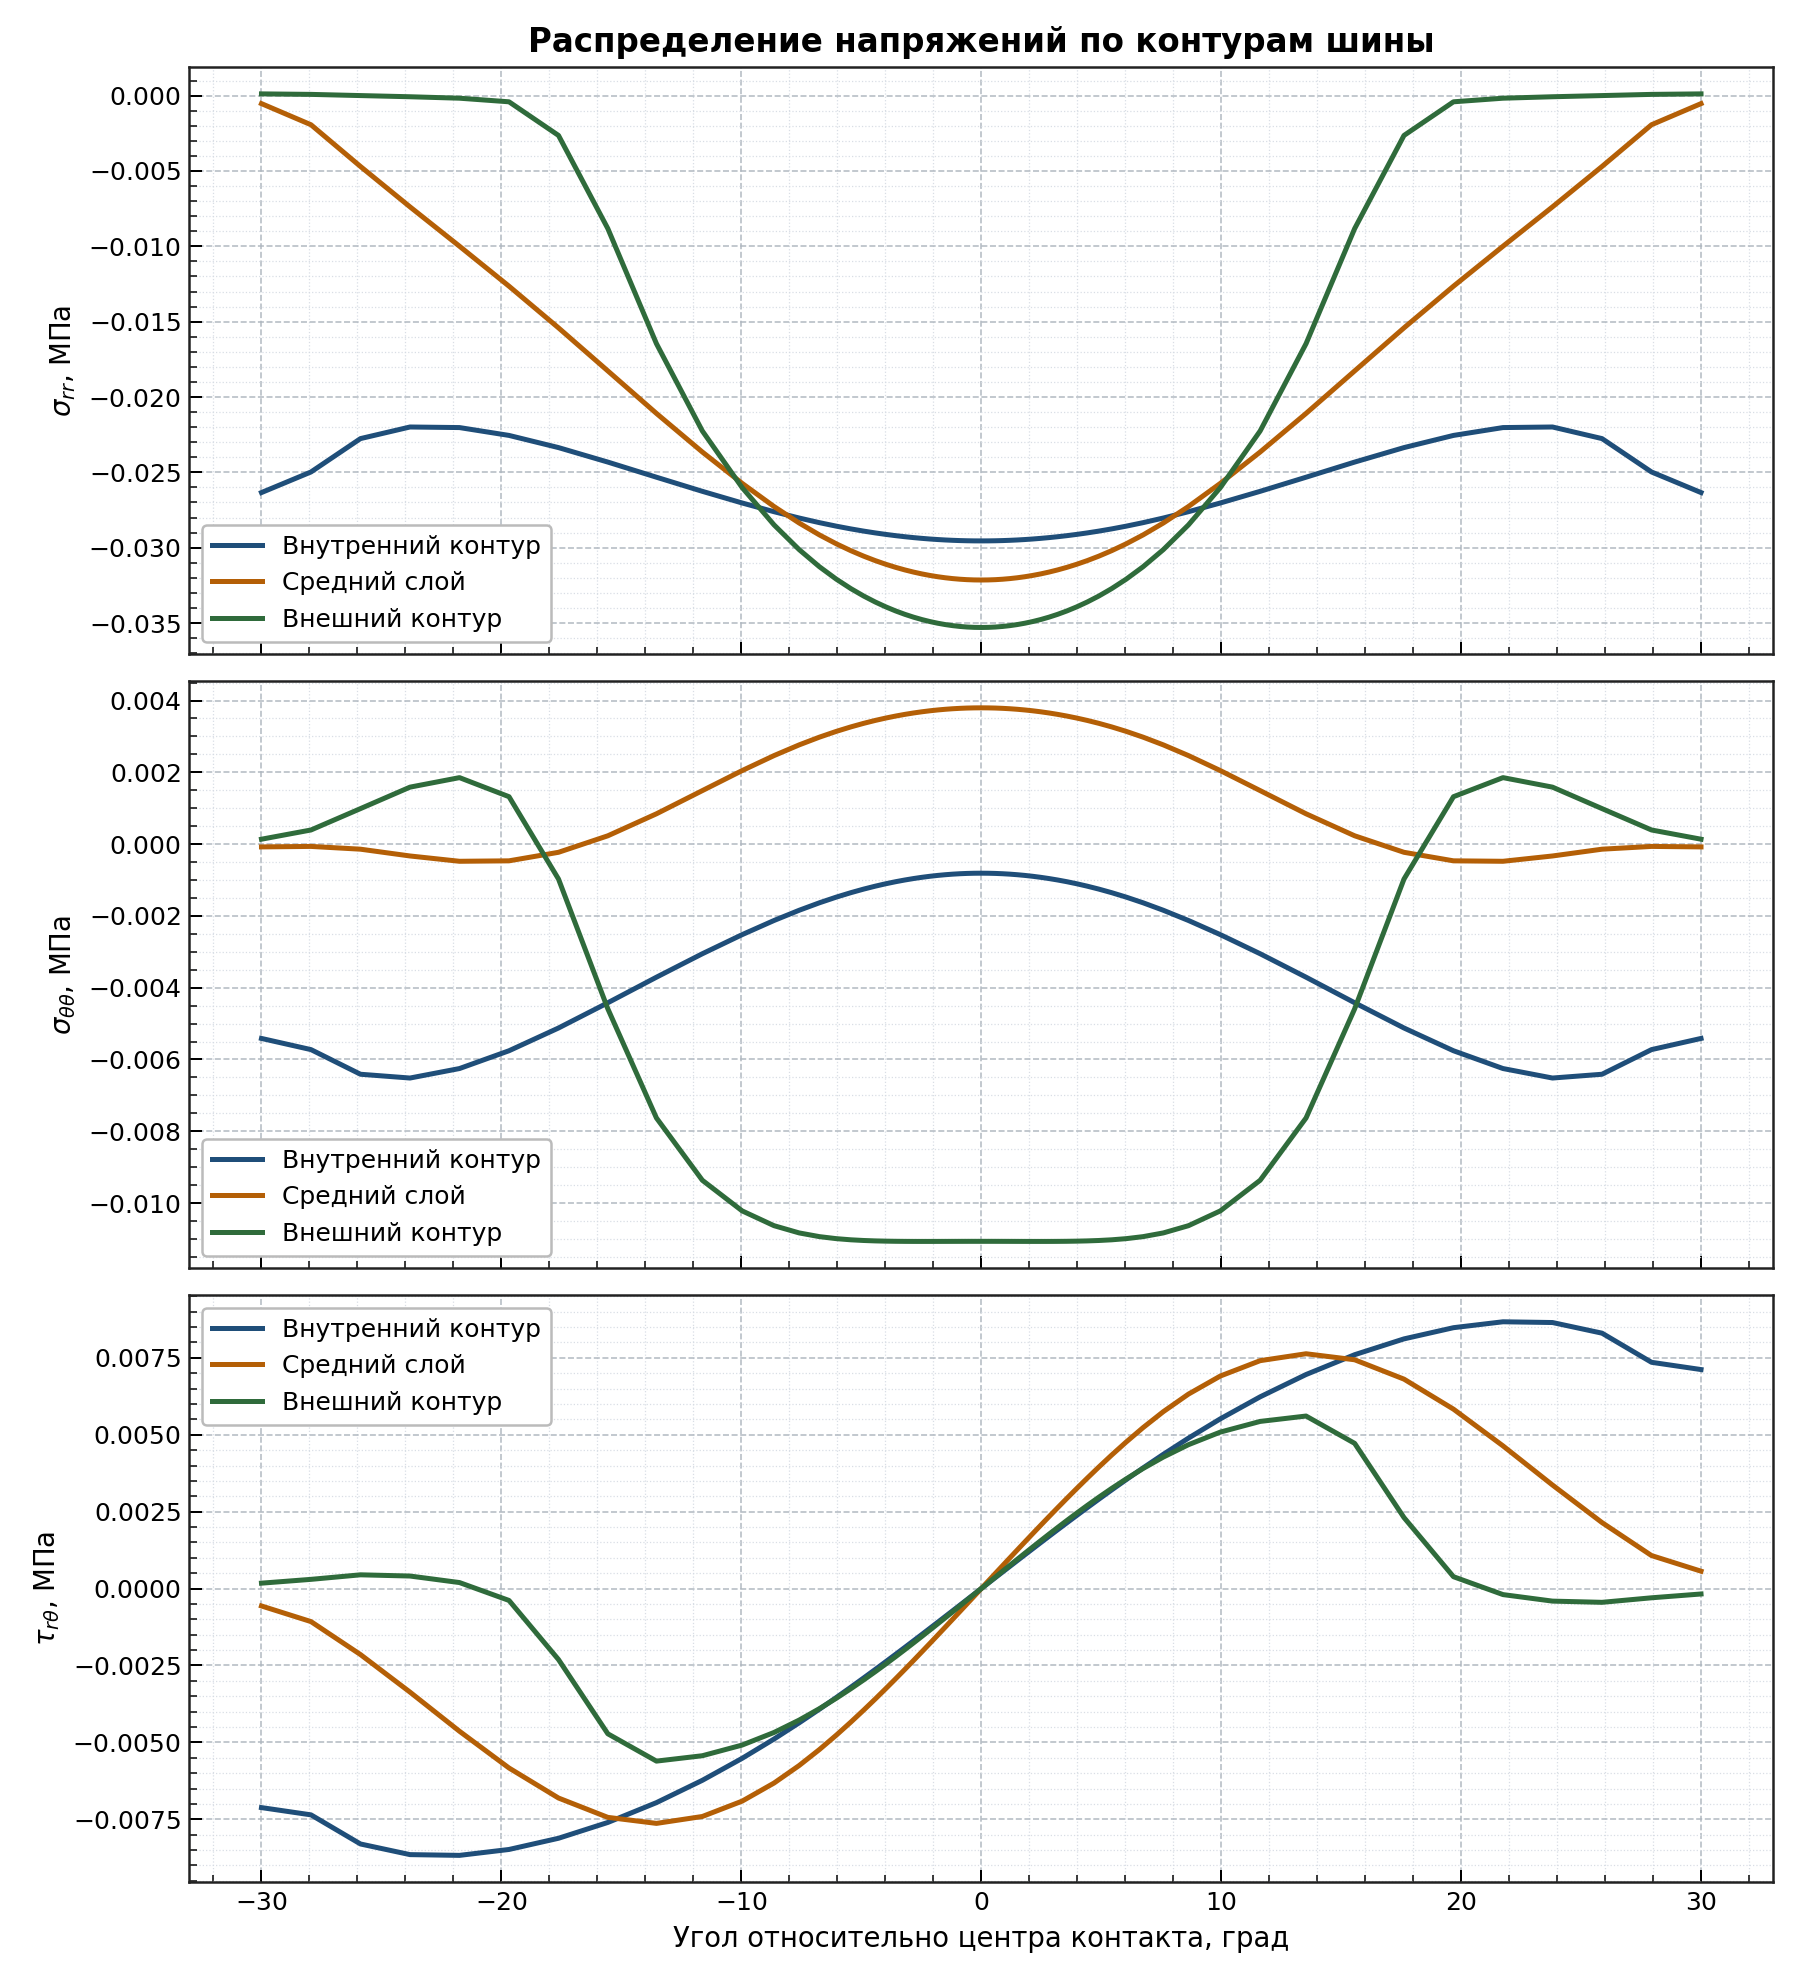

The table this chart was drawn from, first rows:
contour, relative_angle_deg, radius_ед. длины, sigma_rr_mpa, sigma_tt_mpa, tau_rt_mpa
inner, -30, 0.25, -0.02634, -0.005414, -0.007119
inner, -27.94, 0.25, -0.02497, -0.005725, -0.007355
inner, -25.87, 0.25, -0.02276, -0.006412, -0.008302
inner, -23.81, 0.25, -0.02199, -0.006517, -0.008647
inner, -21.75, 0.25, -0.02203, -0.006253, -0.008672
inner, -19.68, 0.25, -0.02255, -0.005757, -0.00848
inner, -17.62, 0.25, -0.02336, -0.005123, -0.008116
inner, -15.56, 0.25, -0.02432, -0.00442, -0.007602
inner, -13.54, 0.25, -0.02532, -0.003708, -0.006957
inner, -11.62, 0.25, -0.02626, -0.003055, -0.006232
inner, -9.966, 0.25, -0.02703, -0.002522, -0.005518
inner, -8.636, 0.25, -0.02761, -0.002127, -0.00489
inner, -7.589, 0.25, -0.02803, -0.001843, -0.004363
inner, -6.745, 0.25, -0.02834, -0.001635, -0.003921
inner, -6.041, 0.25, -0.02857, -0.001476, -0.00354
inner, -5.435, 0.25, -0.02875, -0.001353, -0.003205
inner, -4.9, 0.25, -0.0289, -0.001253, -0.002904
inner, -4.418, 0.25, -0.02902, -0.001172, -0.002629
inner, -3.977, 0.25, -0.02912, -0.001104, -0.002375
inner, -3.568, 0.25, -0.0292, -0.001047, -0.002137
inner, -3.184, 0.25, -0.02927, -0.0009994, -0.001911
inner, -2.82, 0.25, -0.02933, -0.0009589, -0.001696
inner, -2.472, 0.25, -0.02938, -0.0009247, -0.001489
inner, -2.138, 0.25, -0.02942, -0.0008959, -0.00129
inner, -1.815, 0.25, -0.02946, -0.000872, -0.001096
inner, -1.5, 0.25, -0.02949, -0.0008524, -0.000907
inner, -1.192, 0.25, -0.02951, -0.0008369, -0.0007215
inner, -0.8899, 0.25, -0.02953, -0.000825, -0.0005388
inner, -0.5912, 0.25, -0.02954, -0.0008167, -0.0003581
inner, -0.295, 0.25, -0.02955, -0.0008118, -0.0001787
inner, 2.5444437451708134e-14, 0.25, -0.02955, -0.0008101, -1.282940793430899e-11
inner, 0.295, 0.25, -0.02955, -0.0008118, 0.0001787
inner, 0.5912, 0.25, -0.02954, -0.0008167, 0.0003581
inner, 0.8899, 0.25, -0.02953, -0.000825, 0.0005388
inner, 1.192, 0.25, -0.02951, -0.0008369, 0.0007215
inner, 1.5, 0.25, -0.02949, -0.0008524, 0.000907
inner, 1.815, 0.25, -0.02946, -0.000872, 0.001096
inner, 2.138, 0.25, -0.02942, -0.0008959, 0.00129
inner, 2.472, 0.25, -0.02938, -0.0009247, 0.001489
inner, 2.82, 0.25, -0.02933, -0.0009589, 0.001696
inner, 3.184, 0.25, -0.02927, -0.0009994, 0.001911
inner, 3.568, 0.25, -0.0292, -0.001047, 0.002137
inner, 3.977, 0.25, -0.02912, -0.001104, 0.002375
inner, 4.418, 0.25, -0.02902, -0.001172, 0.002629
inner, 4.9, 0.25, -0.0289, -0.001253, 0.002904
inner, 5.435, 0.25, -0.02875, -0.001353, 0.003205
inner, 6.041, 0.25, -0.02857, -0.001476, 0.00354
inner, 6.745, 0.25, -0.02834, -0.001635, 0.003921
inner, 7.589, 0.25, -0.02803, -0.001843, 0.004363
inner, 8.636, 0.25, -0.02761, -0.002127, 0.00489
inner, 9.966, 0.25, -0.02703, -0.002522, 0.005518
inner, 11.62, 0.25, -0.02626, -0.003055, 0.006232
inner, 13.54, 0.25, -0.02532, -0.003708, 0.006957
inner, 15.56, 0.25, -0.02432, -0.00442, 0.007602
inner, 17.62, 0.25, -0.02336, -0.005123, 0.008116
inner, 19.68, 0.25, -0.02255, -0.005757, 0.00848
inner, 21.75, 0.25, -0.02203, -0.006253, 0.008672
inner, 23.81, 0.25, -0.02199, -0.006517, 0.008647
inner, 25.87, 0.25, -0.02276, -0.006412, 0.008302
inner, 27.94, 0.25, -0.02497, -0.005725, 0.007355
... 123 more rows
